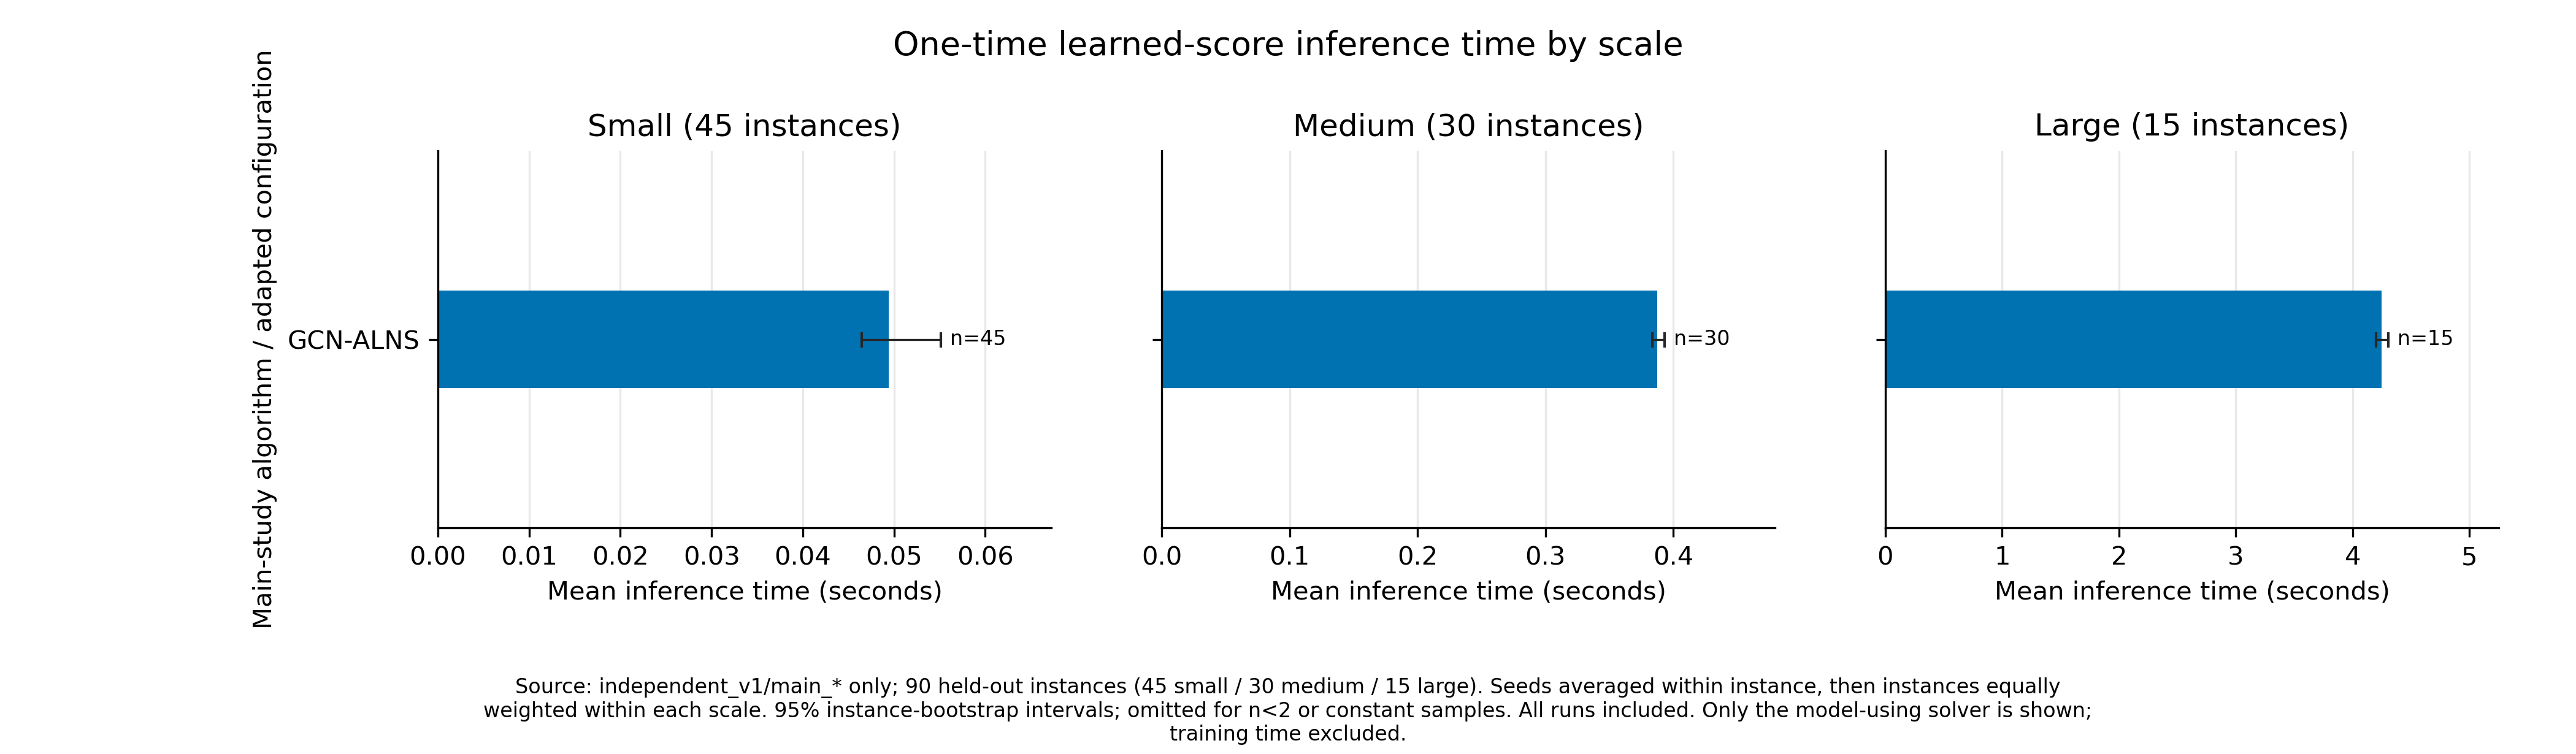

Data behind this chart, as committed beside it:
algorithm, scale, metric, mean, ci95_low, ci95_high, n_instances
GCN-ALNS, small, gcn_infer_time, 0.04945, 0.04645, 0.05512, 45
GCN-ALNS, medium, gcn_infer_time, 0.3874, 0.3835, 0.3929, 30
GCN-ALNS, large, gcn_infer_time, 4.246, 4.201, 4.304, 15
